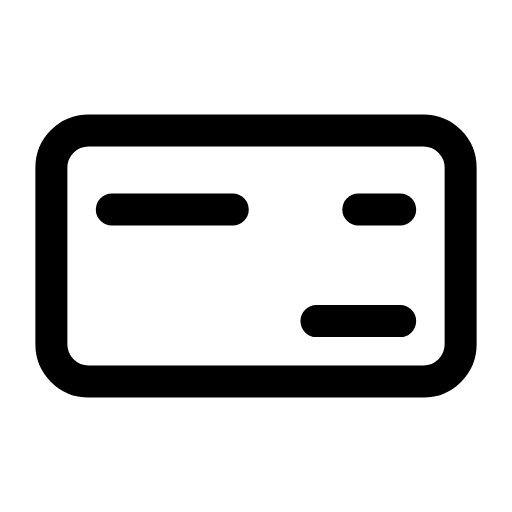
t = 0.00 s
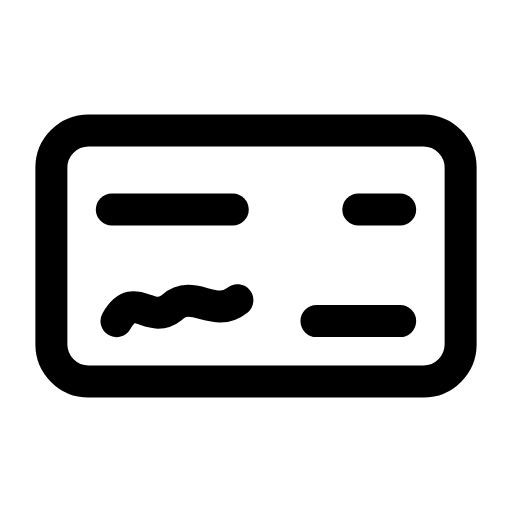
t = 0.36 s
t = 0.71 s: frame unchanged from t = 0.36 s, image omitted
t = 1.04 s: frame unchanged from t = 0.36 s, image omitted
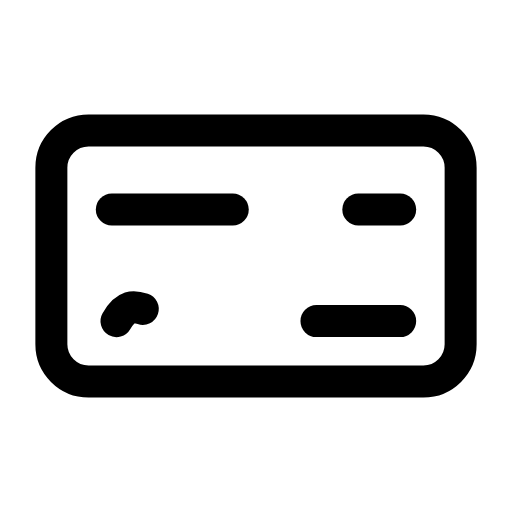
t = 1.32 s
t = 1.68 s: frame unchanged from t = 0.00 s, image omitted

The animated SVG that drew these frames (rendered in a browser with its animation timeline set to each time). Animation: 1 SMIL element (animate=1); one cycle of 2.00 s, repeats indefinitely.

<svg xmlns="http://www.w3.org/2000/svg" width="24" height="24" viewBox="0 0 24 24" fill="none"><g transform="translate(-1.08 -1.08) scale(1.09)"><rect stroke="currentColor" stroke-width="1.376" stroke-linecap="round" stroke-linejoin="round" fill="none" x="3.2" y="6.6" width="17.6" height="10.8" rx="1.6"></rect><line stroke="currentColor" stroke-width="1.376" stroke-linecap="round" stroke-linejoin="round" fill="none" x1="5.8" y1="10" x2="11" y2="10"></line><line stroke="currentColor" stroke-width="1.376" stroke-linecap="round" stroke-linejoin="round" fill="none" x1="16.4" y1="10" x2="18.2" y2="10"></line><path stroke="currentColor" stroke-width="1.376" stroke-linecap="round" stroke-linejoin="round" fill="none" d="M6 14.8C6.8 13.4 7.4 15 8.4 14.2C9.3 13.4 10.2 14.7 11.2 13.9" stroke-dasharray="8"><animate attributeName="stroke-dashoffset" values="8;8;0;0;8;8;8" keyTimes="0;0.09;0.27;0.6;0.84;0.9;1" dur="2s" repeatCount="indefinite" calcMode="spline" keySplines="0.16 1 0.3 1;0.16 1 0.3 1;0.16 1 0.3 1;0.16 1 0.3 1;0.16 1 0.3 1;0.16 1 0.3 1"/></path><line stroke="currentColor" stroke-width="1.376" stroke-linecap="round" stroke-linejoin="round" fill="none" x1="14.6" y1="14.8" x2="18.2" y2="14.8"></line></g></svg>
